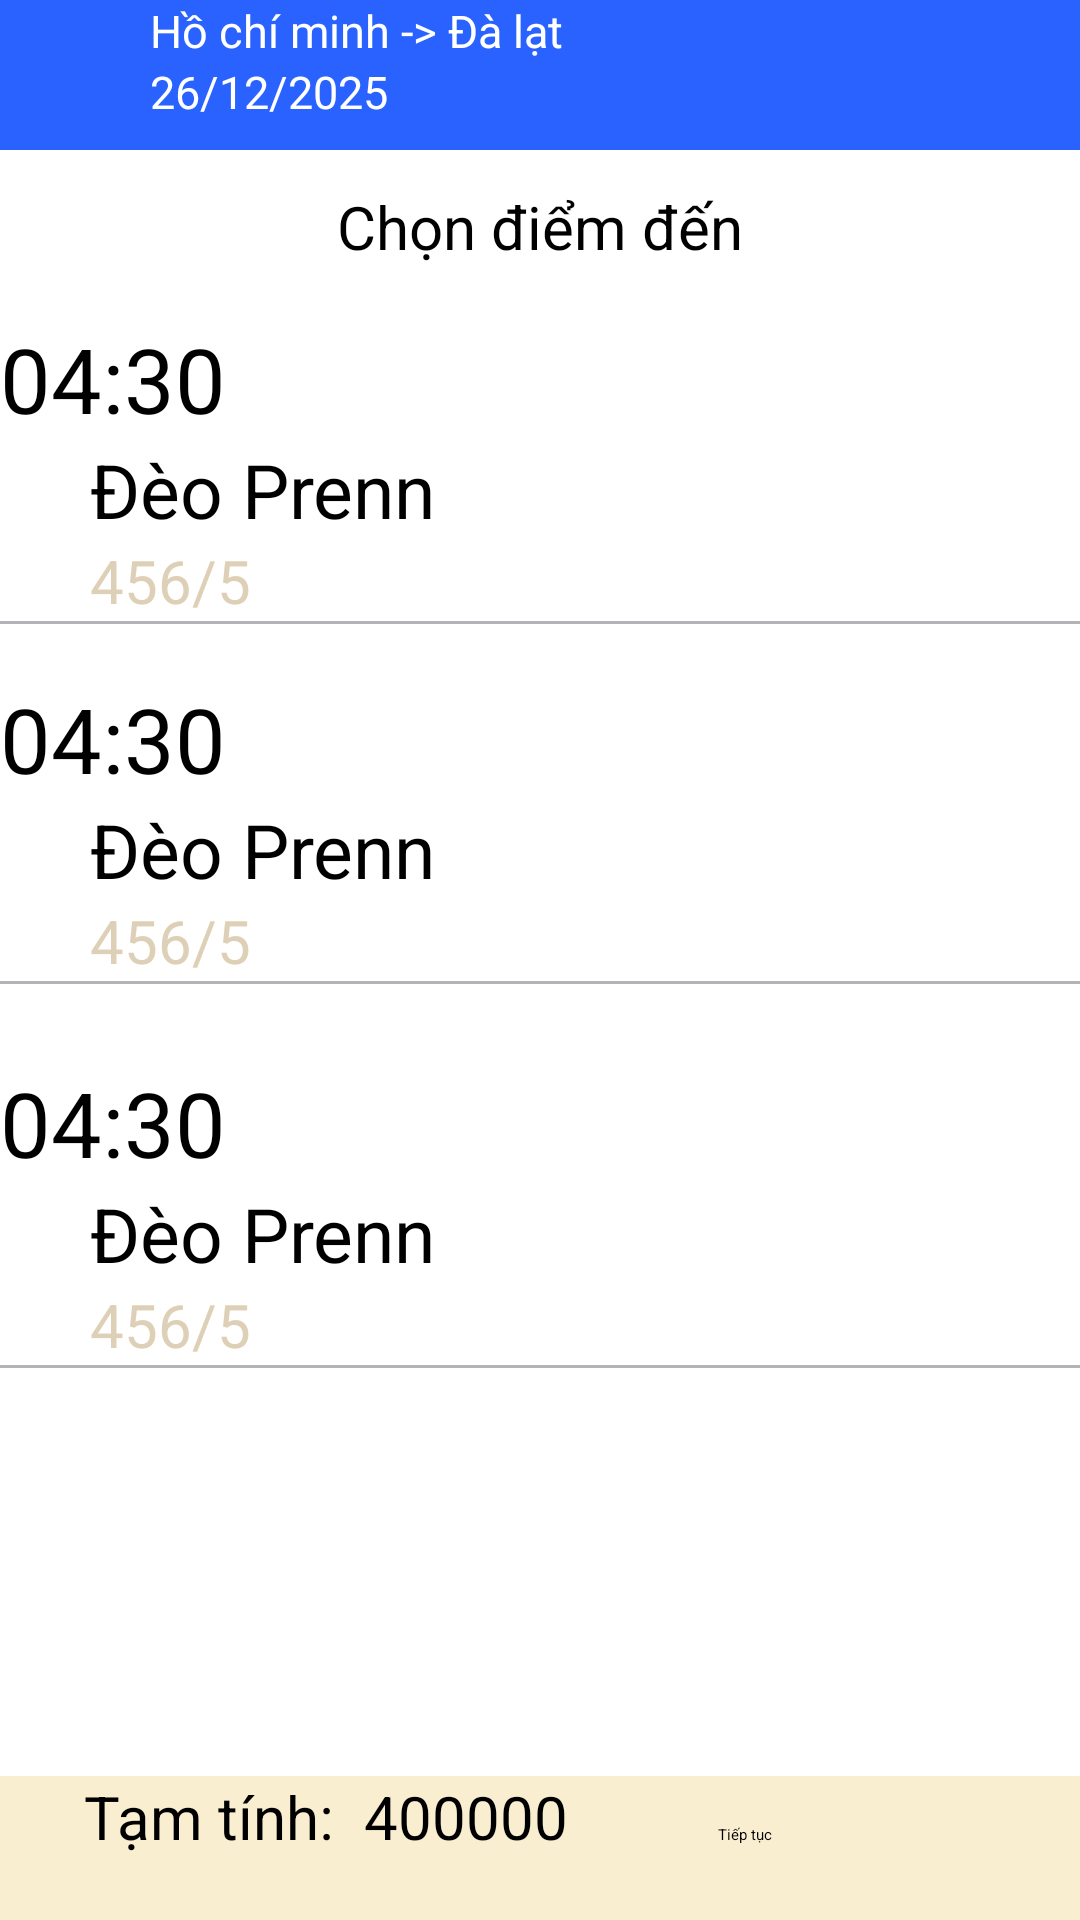

Write the Android layout XML for this screen, with the resource values it uses.
<!-- AndroidManifest.xml: application theme Theme.Nháp -->
<!-- res/layout/fragment_diem_den.xml -->
<?xml version="1.0" encoding="utf-8"?>
<androidx.constraintlayout.widget.ConstraintLayout xmlns:android="http://schemas.android.com/apk/res/android"
    xmlns:app="http://schemas.android.com/apk/res-auto"
    xmlns:tools="http://schemas.android.com/tools"
    android:layout_width="match_parent"
    android:layout_height="match_parent"
    tools:context=".DiemDenFragment">

    <androidx.appcompat.widget.Toolbar
        android:id="@+id/toolbar2"
        android:layout_width="match_parent"
        android:layout_height="wrap_content"
        android:background="#2962FF"
        app:layout_constraintEnd_toEndOf="parent"
        app:layout_constraintStart_toStartOf="parent"
        app:layout_constraintTop_toTopOf="parent">

        <LinearLayout
            android:layout_width="match_parent"
            android:layout_height="50dp"
            android:orientation="horizontal">

            <ImageView
                android:layout_width="50dp"
                android:layout_height="30dp"
                android:src="@drawable/baseline_arrow_back_24" />

            <LinearLayout
                android:layout_width="match_parent"
                android:layout_height="match_parent"
                android:orientation="vertical">

                <TextView
                    android:layout_width="match_parent"
                    android:layout_height="wrap_content"
                    android:text="Hồ chí minh -> Đà lạt"
                    android:textColor="@color/white"
                    android:textSize="15sp" />

                <TextView
                    android:layout_width="match_parent"
                    android:layout_height="wrap_content"
                    android:text="26/12/2025"
                    android:textColor="@color/white"
                    android:textSize="15sp" />
            </LinearLayout>
        </LinearLayout>
    </androidx.appcompat.widget.Toolbar>

    <TextView
        android:layout_width="wrap_content"
        android:layout_height="wrap_content"
        android:layout_marginTop="12dp"
        android:text="Chọn điểm đến"
        android:textSize="20dp"
        app:layout_constraintEnd_toEndOf="parent"
        app:layout_constraintStart_toStartOf="parent"
        app:layout_constraintTop_toBottomOf="@+id/toolbar2" />

    <LinearLayout
        android:layout_width="match_parent"
        android:layout_height="wrap_content"
        android:layout_marginTop="176dp"
        android:orientation="vertical"
        app:layout_constraintEnd_toEndOf="parent"
        app:layout_constraintHorizontal_bias="0.0"
        app:layout_constraintStart_toStartOf="parent"
        app:layout_constraintTop_toBottomOf="@+id/toolbar2">

        <RadioButton
            android:layout_width="wrap_content"
            android:layout_height="wrap_content"
            android:text="04:30"
            android:textSize="30sp" />

        <TextView
            android:layout_width="wrap_content"
            android:layout_height="wrap_content"
            android:layout_marginLeft="30dp"
            android:text="Đèo Prenn"
            android:textSize="25sp" />

        <TextView
            android:layout_width="wrap_content"
            android:layout_height="wrap_content"
            android:layout_marginLeft="30dp"
            android:text="456/5"
            android:textColor="#DED0B6"
            android:textSize="20sp" />

        <LinearLayout
            android:layout_width="match_parent"
            android:layout_height="1dp"
            android:background="#B4B4B8" />

    </LinearLayout>

    <LinearLayout
        android:id="@+id/linearLayout3"
        android:layout_width="match_parent"
        android:layout_height="wrap_content"
        android:layout_marginTop="304dp"
        android:orientation="vertical"
        app:layout_constraintEnd_toEndOf="parent"
        app:layout_constraintHorizontal_bias="0.0"
        app:layout_constraintStart_toStartOf="parent"
        app:layout_constraintTop_toBottomOf="@+id/toolbar2">

        <RadioButton
            android:layout_width="wrap_content"
            android:layout_height="wrap_content"
            android:text="04:30"
            android:textSize="30sp" />

        <TextView
            android:layout_width="wrap_content"
            android:layout_height="wrap_content"
            android:layout_marginLeft="30dp"
            android:text="Đèo Prenn"
            android:textSize="25sp" />

        <TextView
            android:layout_width="wrap_content"
            android:layout_height="wrap_content"
            android:layout_marginLeft="30dp"
            android:text="456/5"
            android:textColor="#DED0B6"
            android:textSize="20sp" />

        <LinearLayout
            android:layout_width="match_parent"
            android:layout_height="1dp"
            android:background="#B4B4B8" />

    </LinearLayout>

    <LinearLayout
        android:layout_width="match_parent"
        android:layout_height="wrap_content"
        android:layout_marginTop="56dp"
        android:orientation="vertical"
        app:layout_constraintEnd_toEndOf="parent"
        app:layout_constraintHorizontal_bias="0.0"
        app:layout_constraintStart_toStartOf="parent"
        app:layout_constraintTop_toBottomOf="@+id/toolbar2">

        <RadioButton
            android:layout_width="wrap_content"
            android:layout_height="wrap_content"
            android:text="04:30"
            android:textSize="30sp" />

        <TextView
            android:layout_width="wrap_content"
            android:layout_height="wrap_content"
            android:layout_marginLeft="30dp"
            android:text="Đèo Prenn"
            android:textSize="25sp" />

        <TextView
            android:layout_width="wrap_content"
            android:layout_height="wrap_content"
            android:layout_marginLeft="30dp"
            android:text="456/5"
            android:textColor="#DED0B6"
            android:textSize="20sp" />

        <LinearLayout
            android:layout_width="match_parent"
            android:layout_height="1dp"
            android:background="#B4B4B8" />

    </LinearLayout>

    <LinearLayout
        android:layout_width="363dp"
        android:layout_height="54dp"
        android:layout_marginTop="136dp"
        android:background="#FAEED1"
        app:layout_constraintEnd_toEndOf="parent"
        app:layout_constraintStart_toStartOf="parent"
        app:layout_constraintTop_toBottomOf="@+id/linearLayout3">

        <TextView
            android:layout_width="wrap_content"
            android:layout_height="wrap_content"
            android:layout_marginLeft="29dp"
            android:text="Tạm tính: "
            android:textSize="20dp" />

        <TextView
            android:layout_width="wrap_content"
            android:layout_height="wrap_content"
            android:layout_marginLeft="5dp"
            android:text="400000"
            android:textSize="20dp" />

        <Button
            android:id="@+id/bttieptucdden"
            android:layout_width="wrap_content"
            android:layout_height="wrap_content"
            android:layout_marginLeft="50dp"
            android:backgroundTint="#FDE767"
            android:text="Tiếp tục"
            android:textColor="@color/black" />
    </LinearLayout>


</androidx.constraintlayout.widget.ConstraintLayout>
<!-- resources referenced by this layout -->
<resources>
  <color name="black">#FF000000</color>
  <color name="white">#FFFFFFFF</color>
</resources>
